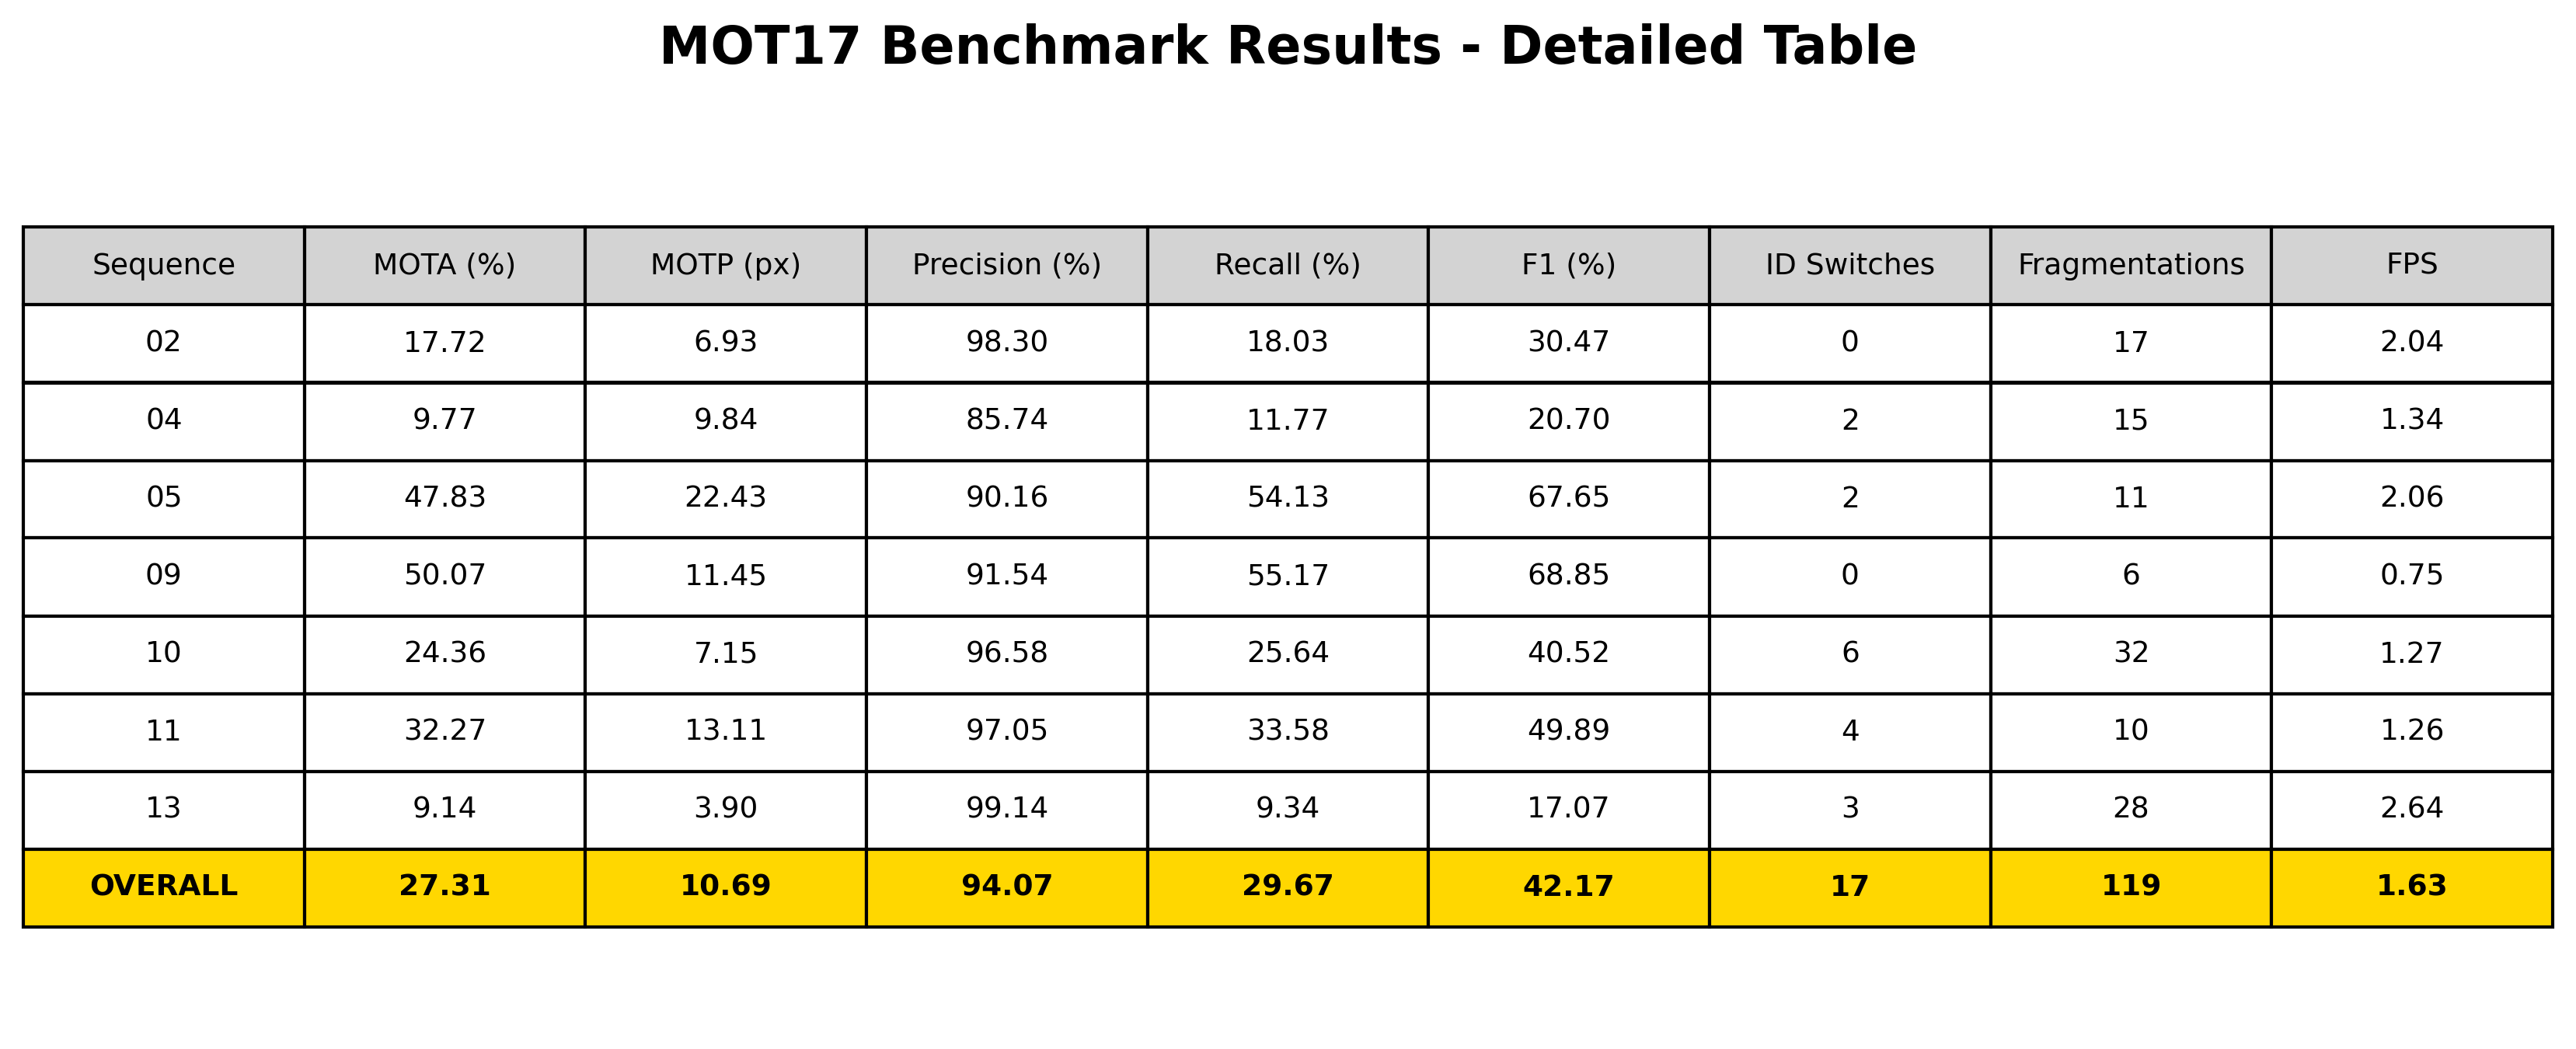

Source data for this figure (header and first rows):
Sequence, MOTA (%), MOTP (px), Precision (%), Recall (%), F1 (%), ID Switches, Fragmentations, FPS
02, 17.72, 6.93, 98.30, 18.03, 30.47, 0, 17, 2.04
04, 9.77, 9.84, 85.74, 11.77, 20.70, 2, 15, 1.34
05, 47.83, 22.43, 90.16, 54.13, 67.65, 2, 11, 2.06
09, 50.07, 11.45, 91.54, 55.17, 68.85, 0, 6, 0.75
10, 24.36, 7.15, 96.58, 25.64, 40.52, 6, 32, 1.27
11, 32.27, 13.11, 97.05, 33.58, 49.89, 4, 10, 1.26
13, 9.14, 3.90, 99.14, 9.34, 17.07, 3, 28, 2.64
OVERALL, 27.31, 10.69, 94.07, 29.67, 42.17, 17, 119, 1.63
